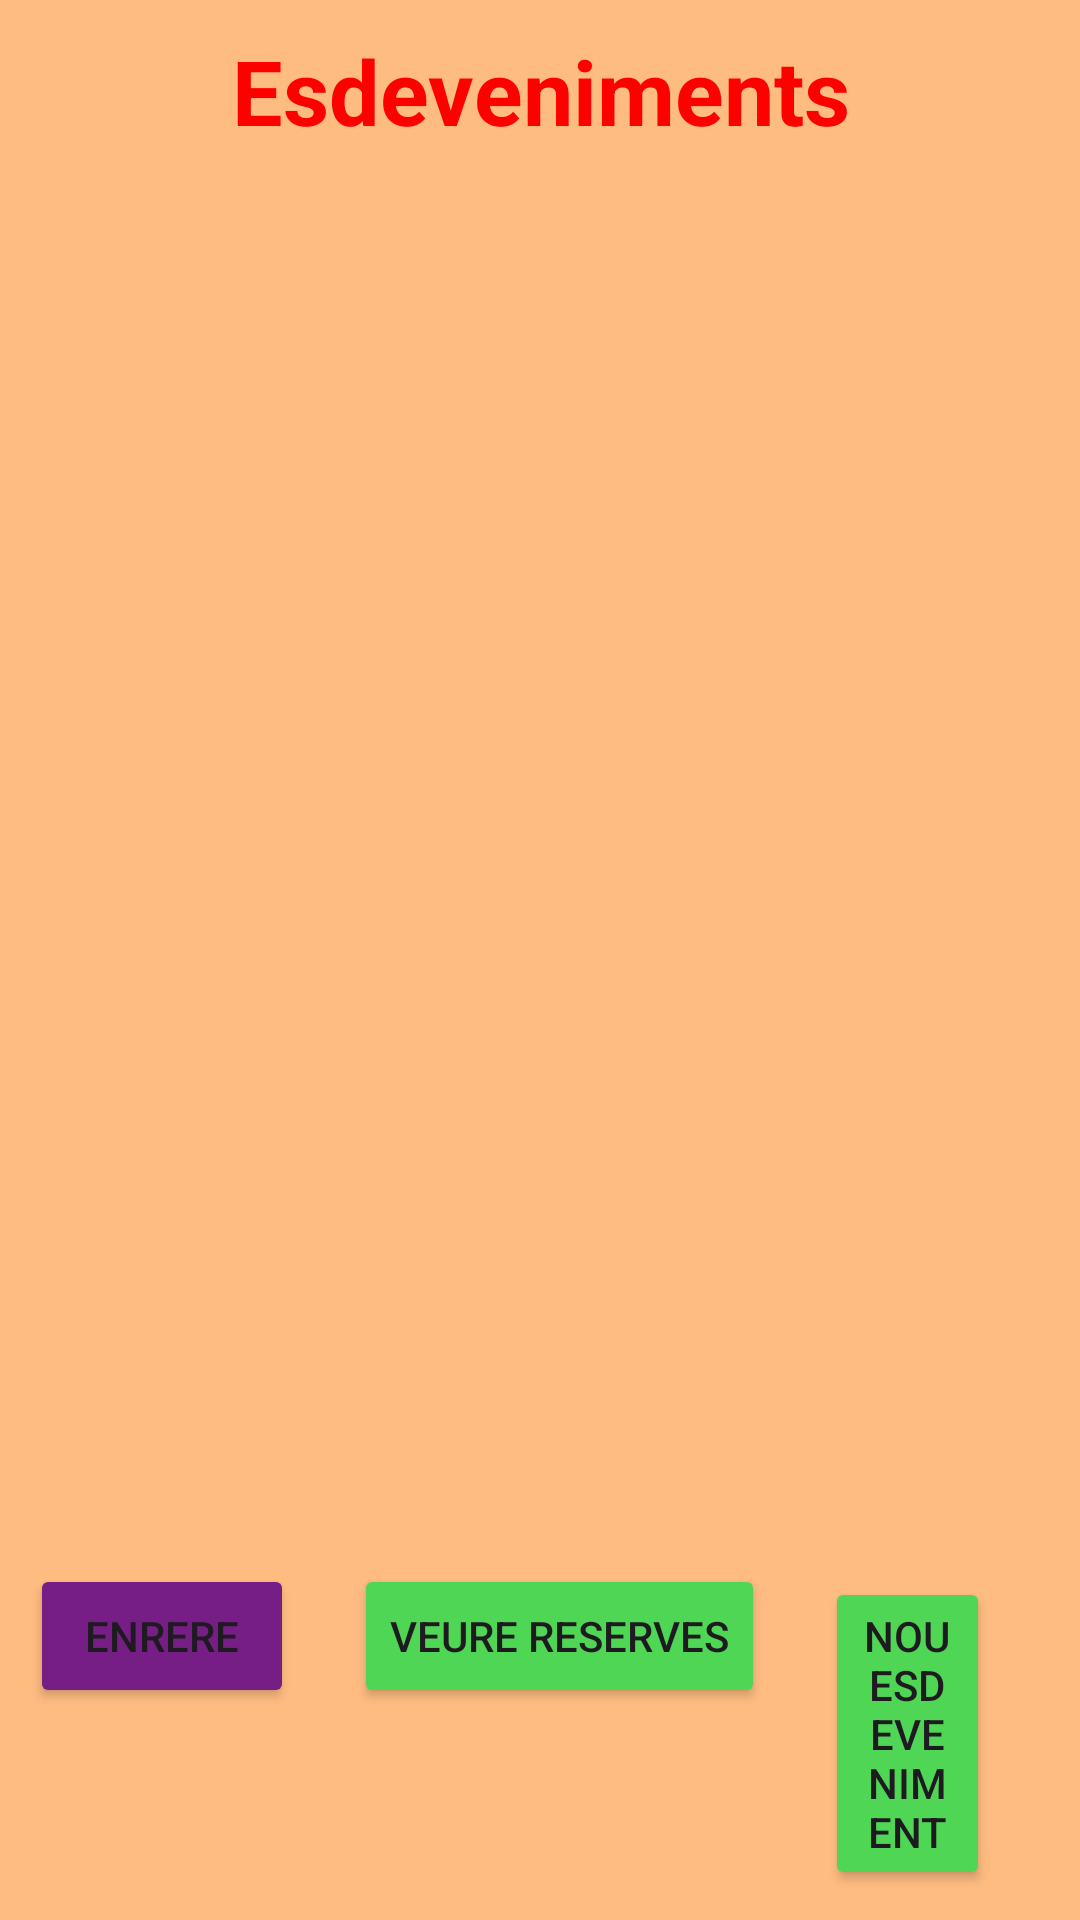

Reconstruct the res/layout file that produces this screen, plus the resources it refers to.
<!-- AndroidManifest.xml: application theme Theme.Espai_Cultural_AlexS -->
<!-- res/layout/activity_llistat_esdeveniments.xml -->
<?xml version="1.0" encoding="utf-8"?>
<LinearLayout
    xmlns:android="http://schemas.android.com/apk/res/android"
    android:layout_width="match_parent"
    android:layout_height="match_parent"
    android:orientation="vertical"
    android:background="@color/fons">

    <LinearLayout
        android:layout_width="match_parent"
        android:layout_height="wrap_content"
        android:layout_weight="0"
        android:orientation="horizontal">

        <TextView
            android:id="@+id/tvTitol"
            android:layout_width="match_parent"
            android:layout_height="wrap_content"
            android:textAlignment="center"
            android:text="Esdeveniments"
            android:textSize="30sp"
            android:textStyle="bold"
            android:gravity="center"
            android:padding="10dp"
            android:textColor="@color/titol"/>

    </LinearLayout>
    <LinearLayout
        android:layout_width="match_parent"
        android:layout_height="wrap_content"
        android:layout_weight="1"
        android:orientation="horizontal"
        android:layout_marginHorizontal="10dp"
        android:layout_marginVertical="10dp">

        <androidx.recyclerview.widget.RecyclerView
            android:id="@+id/ListEsdeveniments"
            android:layout_width="match_parent"
            android:layout_height="wrap_content"
            android:layout_weight="1"
            android:orientation="horizontal"/>

    </LinearLayout>
    <LinearLayout
        android:layout_width="match_parent"
        android:layout_height="wrap_content"
        android:layout_margin="0dp"
        android:layout_weight="0"
        android:gravity="bottom|center"
        android:padding="10dp">

        <Button
            android:id="@+id/btnEnrere"
            android:layout_width="wrap_content"
            android:layout_height="wrap_content"
            android:text="Enrere"
            android:backgroundTint="@color/enrere" />
        <Button
            android:id="@+id/btnReserves"
            android:layout_width="wrap_content"
            android:layout_height="wrap_content"
            android:layout_marginHorizontal="20dp"
            android:text="Veure reserves"
            android:backgroundTint="@color/boto" />
        <Button
            android:id="@+id/btnNou"
            android:layout_width="wrap_content"
            android:layout_height="wrap_content"
            android:layout_marginRight="20dp"
            android:text="Nou esdeveniment"
            android:backgroundTint="@color/boto" />

    </LinearLayout>
</LinearLayout>
<!-- resources referenced by this layout -->
<resources>
  <color name="boto">#4FD655</color>
  <color name="enrere">#761E85</color>
  <color name="fons">#FFBC81</color>
  <color name="titol">#FF0000</color>
  <style name="Theme.Espai_Cultural_AlexS" parent="Base.Theme.Espai_Cultural_AlexS" />
  <style name="Base.Theme.Espai_Cultural_AlexS" parent="Theme.Material3.DayNight.NoActionBar">
          
          
      </style>
</resources>
